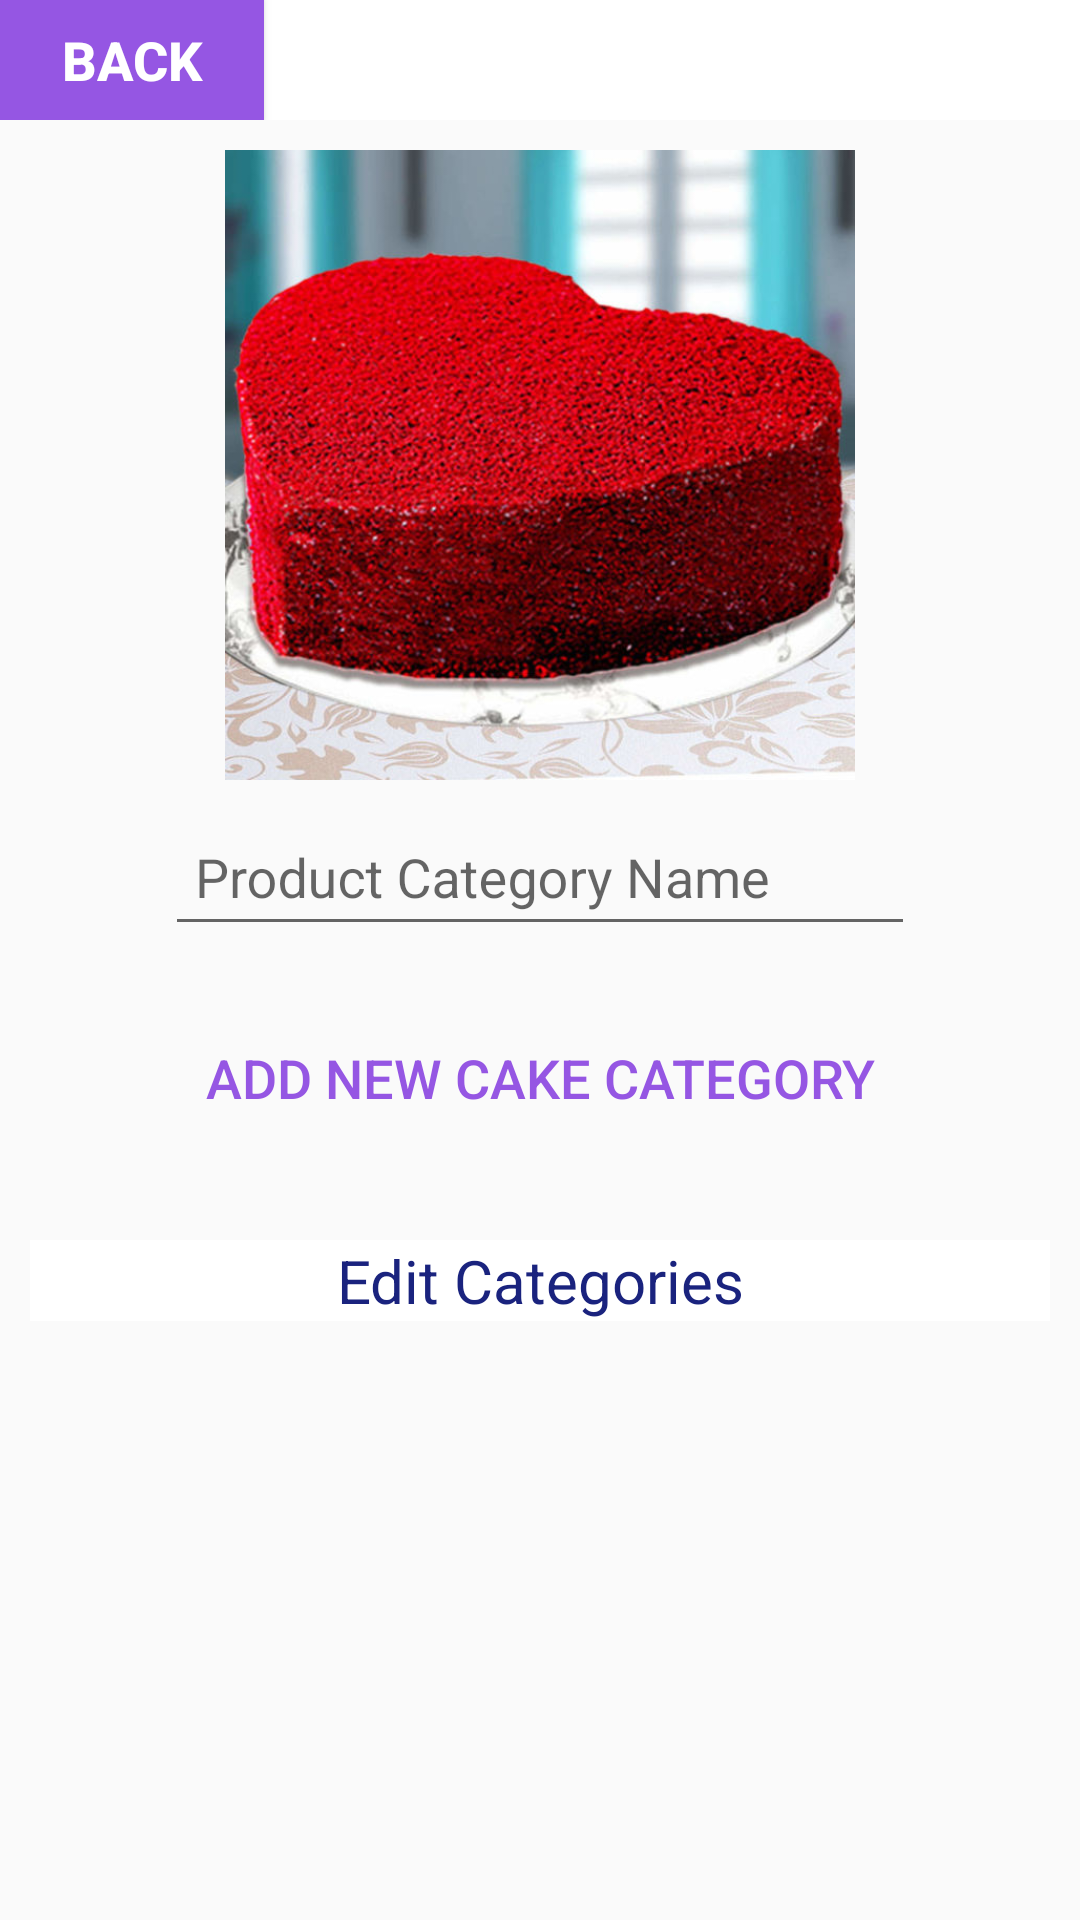

Reconstruct the res/layout file that produces this screen, plus the resources it refers to.
<!-- AndroidManifest.xml: application theme AppTheme -->
<!-- res/layout/activity_admin_add_new_category.xml -->
<?xml version="1.0" encoding="utf-8"?>
<RelativeLayout xmlns:android="http://schemas.android.com/apk/res/android"

    xmlns:tools="http://schemas.android.com/tools"
    android:layout_width="match_parent"
    android:layout_height="match_parent"
    tools:context="com.example.sms_cake.Admin_add_new_category">
    <RelativeLayout
        android:id="@+id/admin_category_relative_layout_top"
        android:layout_width="match_parent"
        android:background="@android:color/white"
        android:layout_height="40dp">
        <Button
            android:id="@+id/admin_category_back_btn"
            android:layout_width="wrap_content"
            android:layout_height="wrap_content"
            android:textSize="18dp"
            android:background="@color/colorAccent"

            android:gravity="center"
            android:textStyle="bold"
            android:text="back"
            android:textColor="@android:color/white"
            />
    </RelativeLayout>
    <ImageView
        android:layout_below="@+id/admin_category_relative_layout_top"
        android:id="@+id/admin_select_category_image"
        android:layout_width="match_parent"
        android:layout_height="210dp"
        android:contentDescription="@string/add_cakes"


        android:layout_marginTop="10dp"
        android:src="@drawable/addcake"
        />
    <com.google.android.material.textfield.TextInputLayout
        android:id="@+id/admin_category_input_layer1"
        android:layout_width="match_parent"

        android:layout_below="@+id/admin_select_category_image"
        android:layout_height="wrap_content">
        <EditText
            android:id="@+id/admin_category_product_name"
            android:autofillHints="Product Category Name"
            android:textColorHint="@color/colorPrimaryDark"
            android:padding="10dp"
            android:layout_marginRight="55dp"
            android:layout_marginTop="10dp"
            android:layout_marginLeft="55dp"
            android:layout_width="match_parent"
            android:hint="@string/product_category_name"
            android:textColor="@color/colorPrimaryDark"

            android:layout_height="wrap_content" />

    </com.google.android.material.textfield.TextInputLayout>


    <Button
        android:layout_width="match_parent"
        android:layout_height="wrap_content"
        android:id="@+id/admin_add_new_product_category"
        android:padding="4dp"
        android:textSize="18sp"
        android:text="@string/add_new_category"
        android:background="@drawable/admin_input_design"

        android:textColor="@color/colorAccent"
        android:layout_marginTop="20dp"
        android:layout_marginLeft="50dp"
        android:layout_marginRight="50dp"
        android:layout_below="@+id/admin_category_input_layer1"
        />
    <LinearLayout
        android:layout_below="@+id/admin_add_new_product_category"
        android:id="@+id/admin_add_category_linears1"
        android:layout_marginTop="30dp"
        android:background="@android:color/white"
        android:layout_width="match_parent"
        android:orientation="vertical"
        android:layout_marginLeft="10dp"
        android:layout_marginRight="10dp"
        android:layout_height="wrap_content">
        <TextView
            android:id="@+id/category_edit_heading"
            android:layout_width="match_parent"
            android:text="@string/edit_categories"
            android:textSize="20sp"
            android:gravity="center"
            android:textColor="@color/colorPrimaryDark"
            android:layout_height="wrap_content" />


        <androidx.recyclerview.widget.RecyclerView
            android:layout_below="@+id/admin_add_new_product_category"
            android:id="@+id/category_recycler_view"
            android:layout_width="match_parent"
            android:layout_height="match_parent">

        </androidx.recyclerview.widget.RecyclerView>


    </LinearLayout>


</RelativeLayout>
<!-- resources referenced by this layout -->
<resources>
  <color name="colorAccent">#9556E3</color>
  <color name="colorPrimaryDark">#1A237E</color>
  <!-- drawable addcake: jpeg bitmap (drawable, 102920 bytes) -->
  <string name="add_cakes">Add Cakes</string>
  <string name="add_new_category">add new  cake category</string>
  <string name="edit_categories">Edit Categories</string>
  <string name="product_category_name">Product Category Name</string>
  <style name="AppTheme" parent="Theme.AppCompat.Light.NoActionBar">
          
          <item name="colorPrimary">#1A237E</item>
          <item name="colorPrimaryDark">#4A148C</item>
          <item name="colorAccent">#9362CF</item>
          <item name="android:windowActivityTransitions">true</item>
      </style>
</resources>
